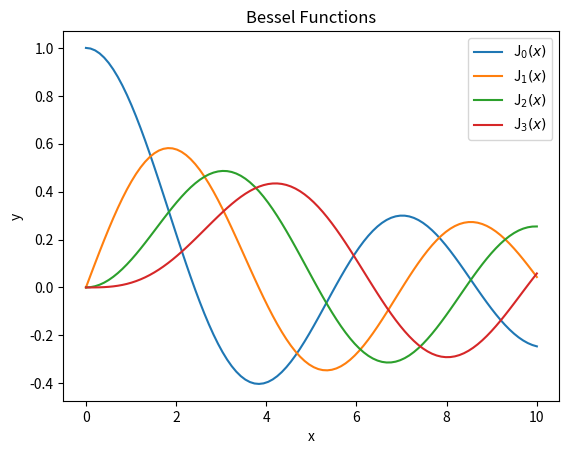
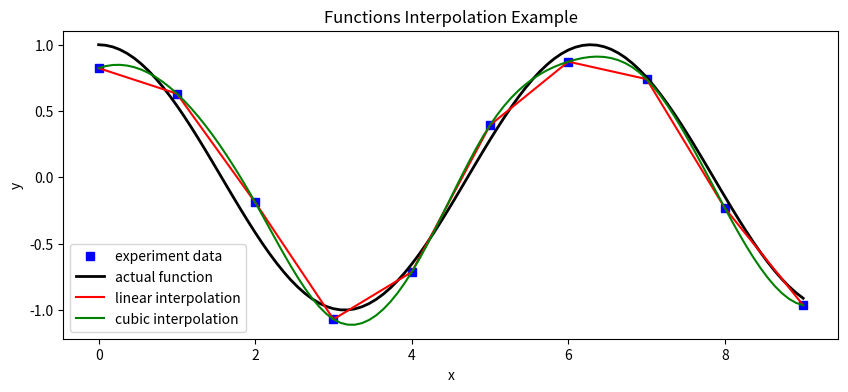

Here is the Python script that generated these plots, in order:
import numpy as np
from scipy.special import jn, yn, jn_zeros, yn_zeros
from scipy.integrate import quad, dblquad, tplquad
import matplotlib.pyplot as plt
from scipy.interpolate import interp1d
import random as rand
def function_defined(x):
    return np.cos(x)
def main():
    # example 1: calculate first and second kind bessel functions
    alpha = 0
    x = 0.0
    print("first kind bessel function")
    print("J_{}({}) = {}".format(alpha, x, jn(alpha, x)))
    x = 1.0
    print("second kind bessel function")
    print("Y_{}({}) = {}".format(alpha, x, yn(alpha, x)))
    # plot four bessel functions
    x = np.linspace(0, 10, 100)
    fig, ax = plt.subplots()
    for alpha in range(4):
        ax.plot(x, jn(alpha, x), label=r"J$_{}(x)$".format(alpha))
    ax.legend();
    plt.xlabel("x")
    plt.ylabel("y")
    plt.title("Bessel Functions")
    plt.show()
    # example 2: calculate definite integral
    a = 0
    b = 1
    integral_value, absolute_error = quad(function_defined, a, b)
    print("integral value: {} \nabsolute error:{}".format(integral_value, absolute_error))
    # example 3. linear and cubic functions interpolation
    n = np.arange(0, 10)
    x = np.linspace(0, 9, 100)
    # set the actual function
    y_actual = function_defined(x)
    # generate random experiment data
    y_experiment = function_defined(n) + 0.1 * np.random.randn(len(n))
    linear_interpolation = interp1d(n, y_experiment, kind="linear")
    # get linear interpolation
    y_linear_interpolation = linear_interpolation(x)
    cubic_interpolation = interp1d(n, y_experiment, kind="cubic")
    # get cubic interpolation
    y_cubic_interpolation = cubic_interpolation(x)
    # plot y actual, experiment, linear and cubic interpolation
    fig, ax = plt.subplots(figsize=(10,4))
    ax.plot(n, y_experiment, "bs", label="experiment data")
    ax.plot(x, y_actual, "k", lw=2, label="actual function")
    ax.plot(x, y_linear_interpolation, "r", label="linear interpolation")
    ax.plot(x, y_cubic_interpolation, "g", label="cubic interpolation")
    ax.legend(loc=3);
    plt.xlabel("x")
    plt.ylabel("y")
    plt.title("Functions Interpolation Example")
    plt.show()
if __name__ == '__main__':
    main()